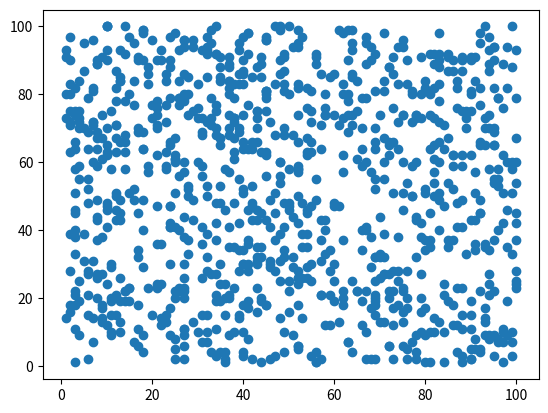

The matplotlib source for this figure:
#!/bin/python3

#import math
import matplotlib.pyplot as plt
import random
x=[]
y=[]

for n in range(1000):
    xrand=random.randrange(1,101)
    x.append(xrand)
    yrand=random.randrange(1,101)
    y.append(yrand)

plt.scatter(x, y)
plt.show()
